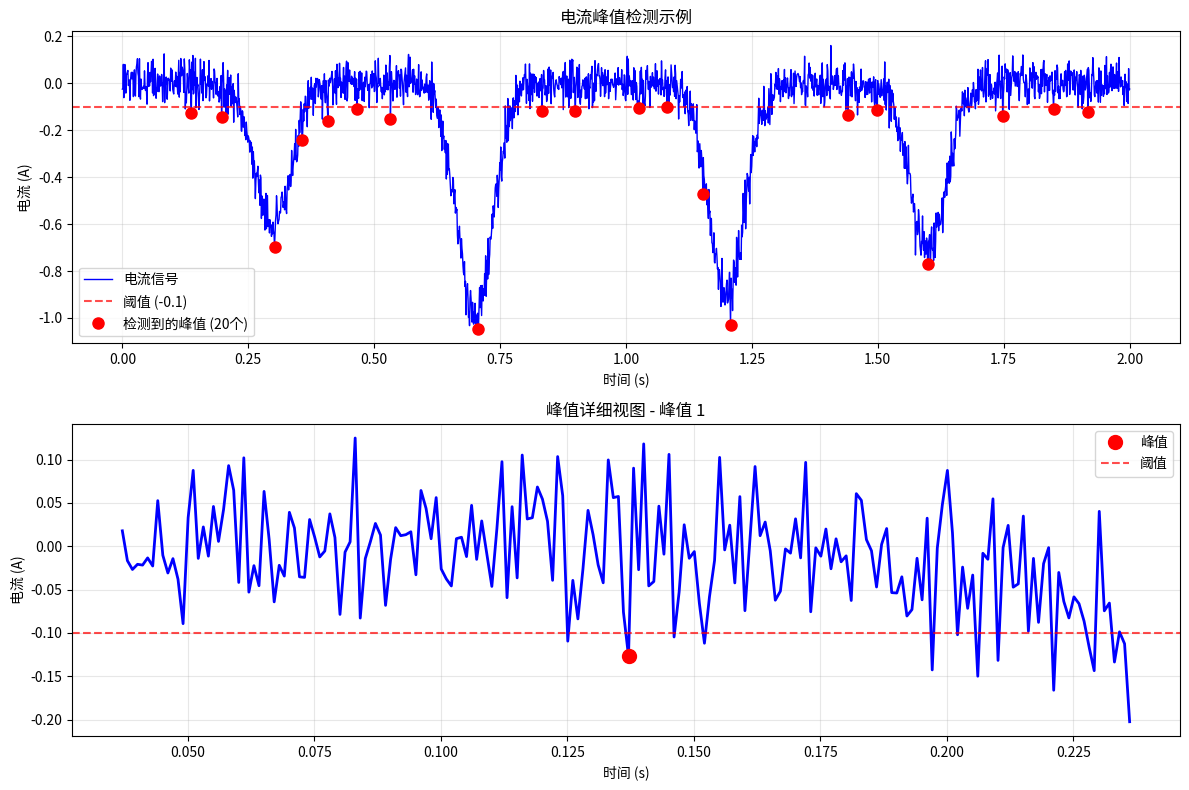

Generate this figure with matplotlib:
#!/usr/bin/env python3
"""
峰值检测示例脚本
演示如何使用scipy.find_peaks进行电流峰值检测

这是一个独立的示例，展示了峰值检测的基本原理。
"""

import numpy as np
import matplotlib.pyplot as plt
from scipy.signal import find_peaks

def generate_sample_data():
    """生成示例电流数据"""
    # 创建时间序列
    time = np.linspace(0, 2, 2000)  # 2秒，2000个点
    
    # 基础电流信号
    current = np.zeros_like(time)
    
    # 添加一些电流事件（负向峰值）
    for peak_time in [0.3, 0.7, 1.2, 1.6]:
        # 高斯形状的负向峰值
        peak_amplitude = np.random.uniform(0.5, 1.0)
        width = 0.05
        peak_profile = -peak_amplitude * np.exp(-((time - peak_time) / width) ** 2)
        current += peak_profile
    
    # 添加噪声
    noise = np.random.normal(0, 0.05, len(time))
    current += noise
    
    return time, current

def detect_peaks_example():
    """峰值检测示例"""
    # 生成示例数据
    time, current = generate_sample_data()
    
    # 设置检测参数
    threshold = -0.1  # 阈值
    prominence = 0.08  # 显著性
    height = 0.05      # 最小高度
    
    print("峰值检测参数:")
    print(f"  阈值 (threshold): {threshold}")
    print(f"  显著性 (prominence): {prominence}")
    print(f"  最小高度 (height): {height}")
    print()
    
    # 找到低于阈值的数据点
    below_threshold = current < threshold
    below_indices = np.where(below_threshold)[0]
    
    print(f"低于阈值的数据点数量: {len(below_indices)}")
    
    # 使用find_peaks检测负向峰值
    # 通过对信号取负值来检测负向峰值
    peaks, properties = find_peaks(-current, 
                                 height=height, 
                                 prominence=prominence,
                                 distance=50)  # 最小峰值间距
    
    # 过滤出低于阈值的峰值
    valid_peaks = []
    for peak in peaks:
        if current[peak] < threshold:
            valid_peaks.append(peak)
    
    valid_peaks = np.array(valid_peaks)
    
    print(f"检测到的峰值数量: {len(valid_peaks)}")
    
    # 计算峰值信息
    if len(valid_peaks) > 0:
        peak_times = time[valid_peaks]
        peak_currents = current[valid_peaks]
        
        print("\n峰值详细信息:")
        for i, (t, curr) in enumerate(zip(peak_times, peak_currents)):
            print(f"  峰值 {i+1}: 时间={t:.3f}s, 电流={curr:.3f}A")
    
    # 绘制结果
    plt.figure(figsize=(12, 8))
    
    # 主图 - 电流vs时间
    plt.subplot(2, 1, 1)
    plt.plot(time, current, 'b-', linewidth=1, label='电流信号')
    plt.axhline(threshold, color='r', linestyle='--', alpha=0.7, label=f'阈值 ({threshold})')
    
    if len(valid_peaks) > 0:
        plt.plot(time[valid_peaks], current[valid_peaks], 
                'ro', markersize=8, label=f'检测到的峰值 ({len(valid_peaks)}个)')
    
    plt.xlabel('时间 (s)')
    plt.ylabel('电流 (A)')
    plt.title('电流峰值检测示例')
    plt.legend()
    plt.grid(True, alpha=0.3)
    
    # 子图 - 峰值检测结果的放大视图
    plt.subplot(2, 1, 2)
    if len(valid_peaks) > 0:
        # 显示第一个峰值的详细视图
        peak_idx = valid_peaks[0]
        start_idx = max(0, peak_idx - 100)
        end_idx = min(len(time), peak_idx + 100)
        
        plt.plot(time[start_idx:end_idx], current[start_idx:end_idx], 'b-', linewidth=2)
        plt.plot(time[peak_idx], current[peak_idx], 'ro', markersize=10, label='峰值')
        plt.axhline(threshold, color='r', linestyle='--', alpha=0.7, label='阈值')
        
        plt.xlabel('时间 (s)')
        plt.ylabel('电流 (A)')
        plt.title(f'峰值详细视图 - 峰值 1')
        plt.legend()
        plt.grid(True, alpha=0.3)
    else:
        plt.text(0.5, 0.5, '未检测到峰值', ha='center', va='center', 
                transform=plt.gca().transAxes, fontsize=16)
    
    plt.tight_layout()
    plt.show()
    
    return time, current, valid_peaks

if __name__ == '__main__':
    print("电流峰值检测示例")
    print("=" * 30)
    
    try:
        time_data, current_data, detected_peaks = detect_peaks_example()
        print(f"\n示例完成！检测到 {len(detected_peaks)} 个峰值。")
        
    except ImportError as e:
        print("错误：缺少必要的依赖包")
        print("请安装所需包：pip install matplotlib scipy numpy")
        
    except Exception as e:
        print(f"运行时错误：{e}")

